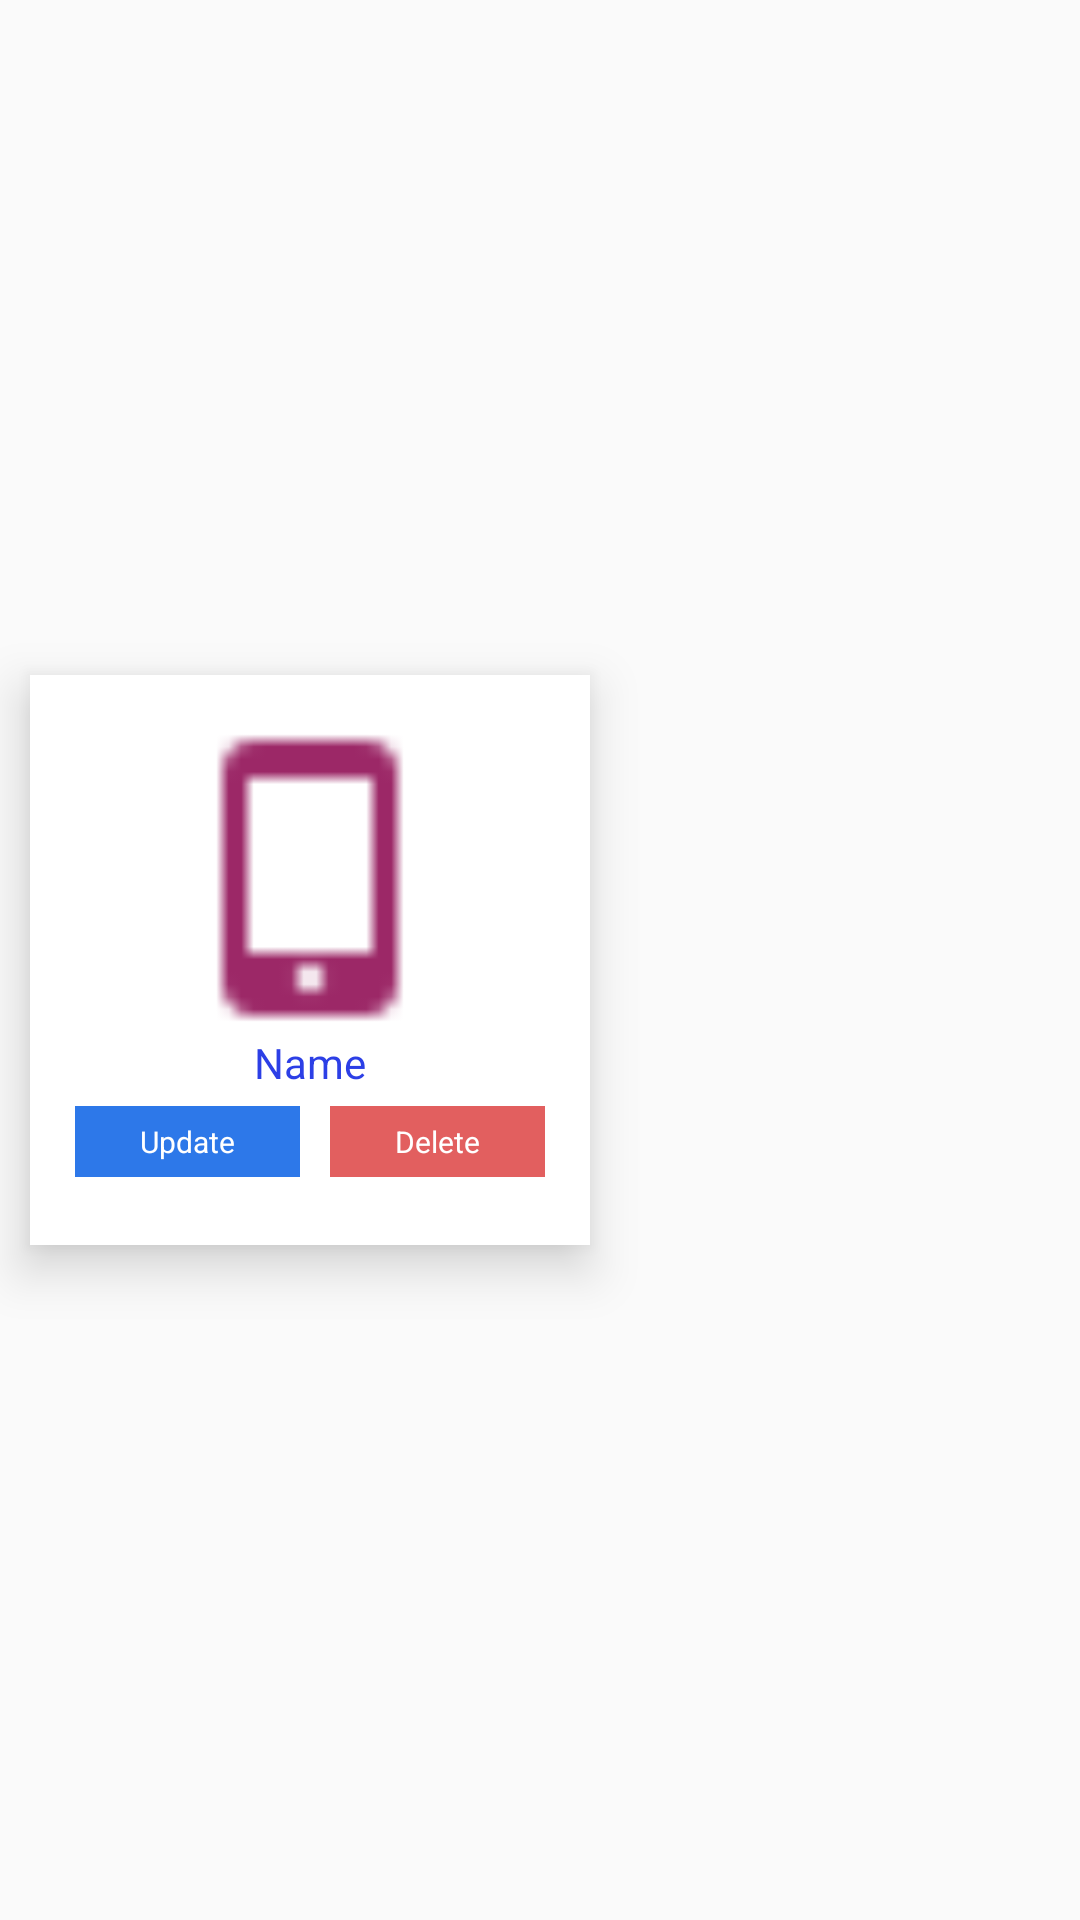

Produce the Android XML layout that renders to this screen, including the resource entries it uses.
<!-- AndroidManifest.xml: application theme AppTheme.NoActionBar -->
<!-- res/layout/logo_adapter.xml -->
<?xml version="1.0" encoding="utf-8"?>
<LinearLayout xmlns:android="http://schemas.android.com/apk/res/android"
    xmlns:card_view="http://schemas.android.com/apk/res-auto"
    android:layout_width="wrap_content"
    android:layout_height="wrap_content"
    card_view:cardCornerRadius="0dp"
    card_view:contentPadding="0dp"
    card_view:cardElevation="0dp"
    card_view:cardBackgroundColor="@android:color/white"
    card_view:cardUseCompatPadding="true" >



<android.support.v7.widget.CardView
    xmlns:card_view="http://schemas.android.com/apk/res-auto"
    android:layout_width="wrap_content"
    android:layout_height="220dp"
    card_view:cardCornerRadius="0dp"
    card_view:contentPadding="10dp"
    android:layout_gravity="center"
    card_view:cardElevation="10dp"
    card_view:cardBackgroundColor="@android:color/white"
    card_view:cardUseCompatPadding="true" >

    <LinearLayout
        android:layout_width="match_parent"
        android:layout_height="match_parent"
        android:orientation="vertical"
        android:gravity="center">
        <FrameLayout
            android:layout_width="wrap_content"
            android:layout_height="wrap_content"
            android:layout_gravity="center"
            android:layout_marginLeft="1dp">


        </FrameLayout>
        <LinearLayout
            android:layout_width="wrap_content"
            android:layout_height="wrap_content"
            android:orientation="vertical"
            android:gravity="center"
            >

            <ImageView
                android:id="@+id/id_imgfile"
                android:layout_width="500px"
                android:layout_height="300px"
                android:src="@drawable/mobile"

                />


            <TextView
                android:id="@+id/id_subcategory"
                android:layout_width="match_parent"
                android:layout_height="wrap_content"
                android:text="Sub Category"
                android:gravity="center"
                android:layout_marginTop="2dp"
                android:visibility="gone"
                android:textColor="@android:color/black"
                android:textSize="12sp" />



            <TextView
                android:id="@+id/id_name"
                android:textSize="14dp"
                android:layout_width="wrap_content"
                android:layout_height="wrap_content"
                android:text="Name"
                android:layout_marginTop="2dp"
                android:textColor="#2c3fe6"
                />


            <LinearLayout
                android:layout_width="match_parent"
                android:visibility="gone"
                android:layout_height="wrap_content"

                android:orientation="horizontal"

                >






                  <TextView
                         android:layout_weight="1"
                         android:layout_width="match_parent"
                         android:layout_height="wrap_content"
                         android:text="Cname"
                         android:textSize="12sp"
                      android:id="@+id/id_cname"
                         android:textColor="#0ee72b"/>




                     <TextView
                         android:layout_weight="2"
                         android:layout_width="match_parent"
                         android:layout_height="wrap_content"
                         android:text="Description"
                         android:padding="2dp"
                         android:visibility="gone"
                         android:id="@+id/id_description"
                         android:gravity="center"
                         android:background="#e4cece"
                         android:textColor="@android:color/white"
                         android:textSize="12sp" />

            </LinearLayout>

            <LinearLayout
                android:layout_width="match_parent"
                android:layout_height="wrap_content"

                android:layout_gravity="center"

                android:orientation="horizontal"

                >






                <TextView
                    android:layout_weight="1"
                    android:gravity="center"
                    android:layout_margin="5dp"
                    android:padding="5dp"
                    android:layout_width="wrap_content"
                    android:layout_height="wrap_content"
                    android:text="Update"
                    android:textSize="10sp"
                    android:id="@+id/id_statuss"
android:background="#2d78e9"
                    android:textColor="#fff"/>


                <TextView
                    android:layout_weight="1"
                    android:layout_width="wrap_content"
                    android:layout_height="wrap_content"
                    android:text="Delete"
                    android:layout_margin="5dp"
                    android:gravity="center"
                    android:padding="5dp"
                    android:textSize="10sp"
                    android:id="@+id/delelet"
                    android:background="#e25f5f"
                    android:textColor="#fff"/>



            </LinearLayout>





        </LinearLayout>
    </LinearLayout>

</android.support.v7.widget.CardView>


    </LinearLayout>
<!-- resources referenced by this layout -->
<resources>
  <!-- drawable mobile: png bitmap (drawable, 362 bytes) -->
  <style name="AppTheme.NoActionBar">
          <item name="windowActionBar">false</item>
          <item name="windowNoTitle">true</item>
      </style>
</resources>
